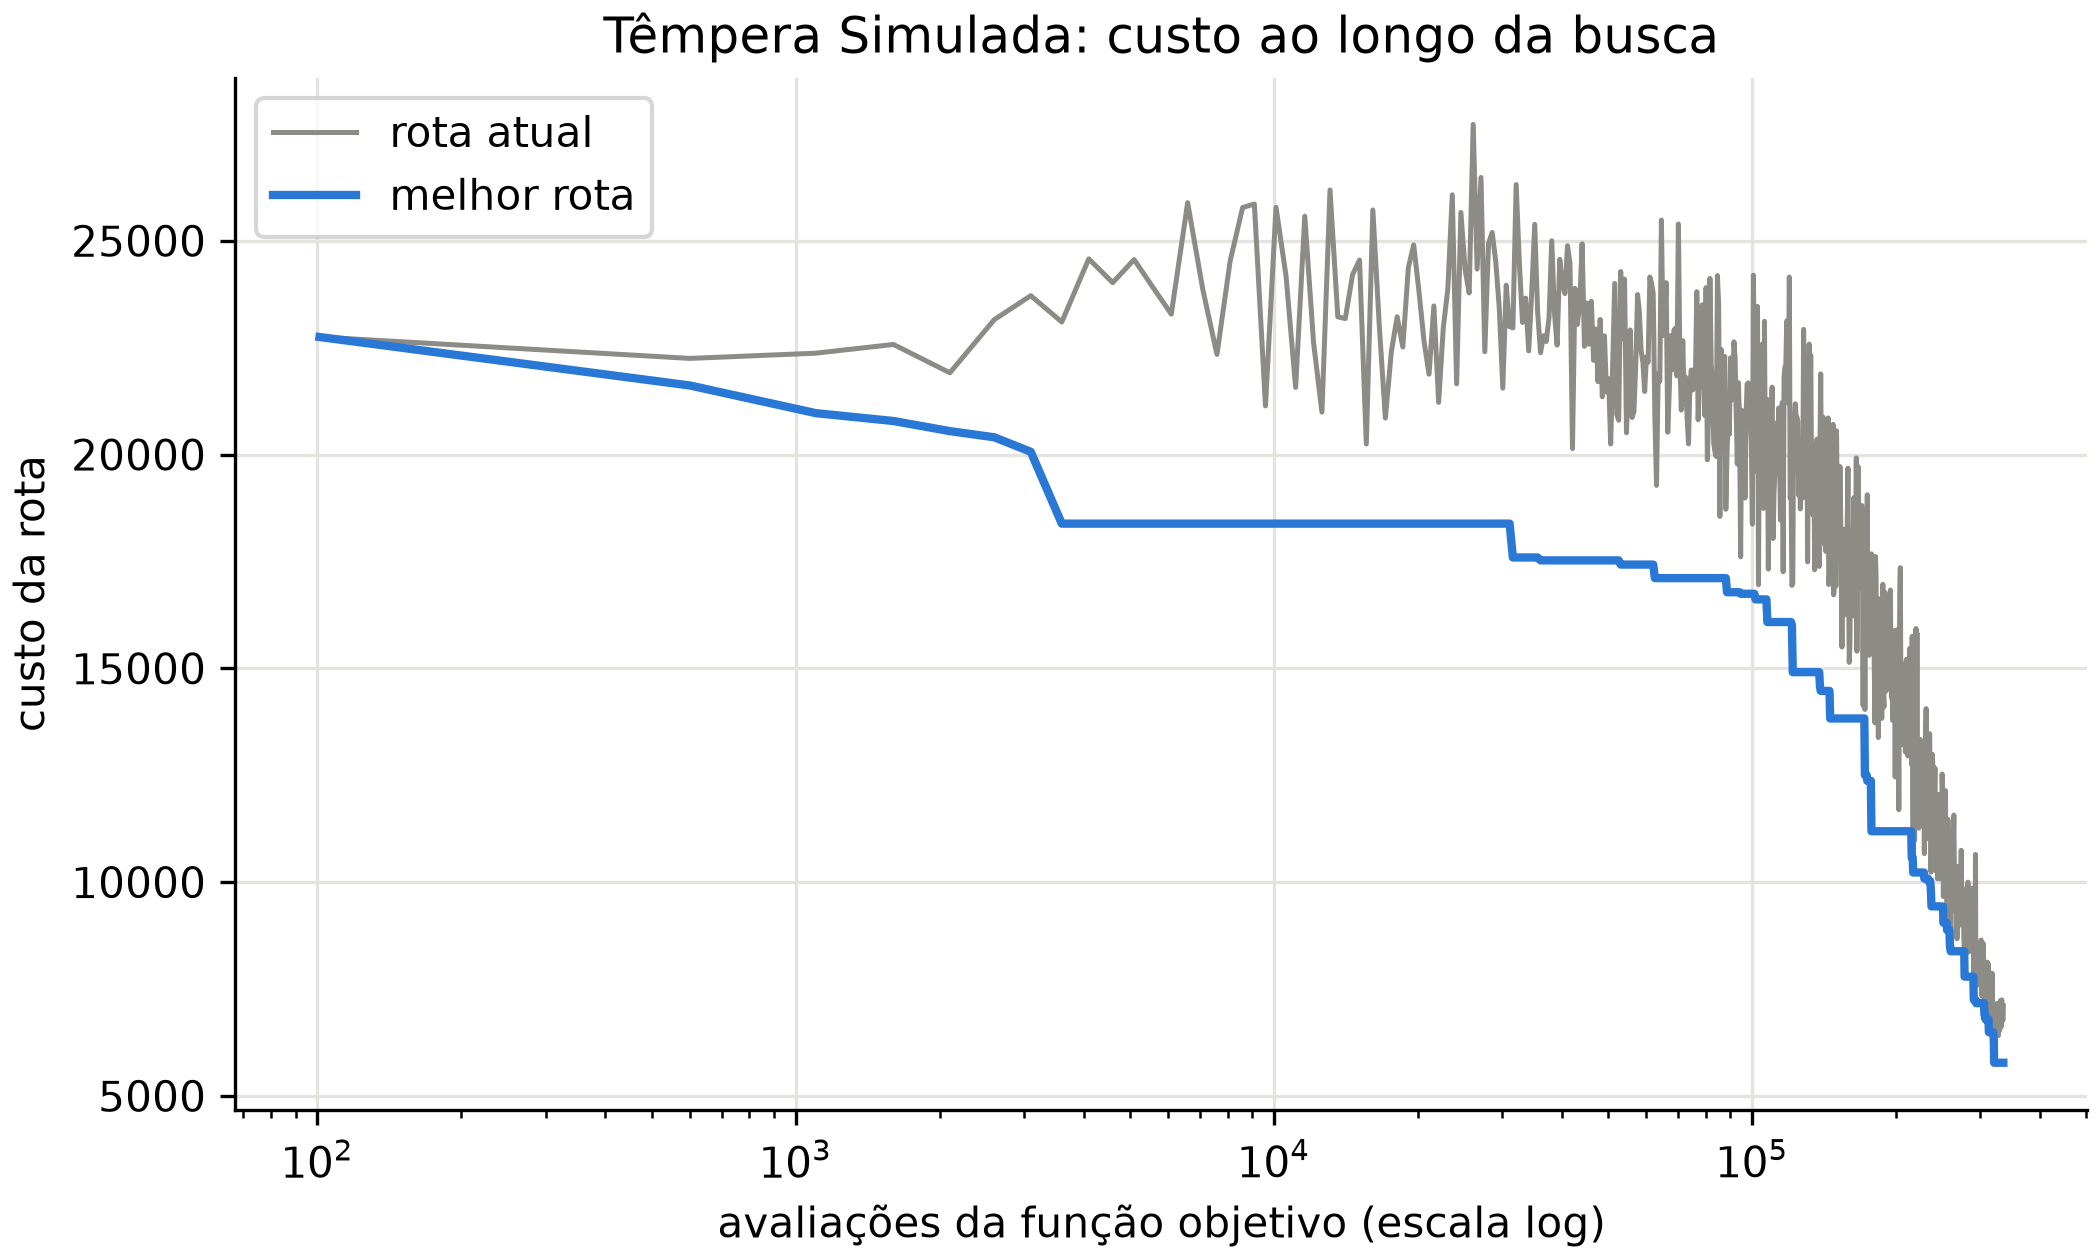

Source data for this figure (header and first rows):
avaliacoes, iteracao, custo_melhor, custo_atual
101, 0, 22749, 22749
601, 500, 21615, 22248
1101, 1000, 20968, 22370
1601, 1500, 20784, 22574
2101, 2000, 20547, 21912
2601, 2500, 20403, 23154
3101, 3000, 20065, 23715
3601, 3500, 18384, 23101
4101, 4000, 18384, 24576
4601, 4500, 18384, 24020
5101, 5000, 18384, 24559
5601, 5500, 18384, 23890
6101, 6000, 18384, 23284
6601, 6500, 18384, 25891
7101, 7000, 18384, 23858
7601, 7500, 18384, 22342
8101, 8000, 18384, 24530
8601, 8500, 18384, 25777
9101, 9000, 18384, 25860
9601, 9500, 18384, 21136
10101, 10000, 18384, 25784
10601, 10500, 18384, 24174
11101, 11000, 18384, 21569
11601, 11500, 18384, 25574
12101, 12000, 18384, 22625
12601, 12500, 18384, 20992
13101, 13000, 18384, 26187
13601, 13500, 18384, 23221
14101, 14000, 18384, 23180
14601, 14500, 18384, 24206
15101, 15000, 18384, 24549
15601, 15500, 18384, 20246
16101, 16000, 18384, 25720
16601, 16500, 18384, 23049
17101, 17000, 18384, 20853
17601, 17500, 18384, 22406
18101, 18000, 18384, 23222
18601, 18500, 18384, 22515
19101, 19000, 18384, 24370
19601, 19500, 18384, 24903
20101, 20000, 18384, 23822
20601, 20500, 18384, 22646
21101, 21000, 18384, 21880
21601, 21500, 18384, 23476
22101, 22000, 18384, 21220
22601, 22500, 18384, 22958
23101, 23000, 18384, 23876
23601, 23500, 18384, 26074
24101, 24000, 18384, 21653
24601, 24500, 18384, 25663
25101, 25000, 18384, 24327
25601, 25500, 18384, 23780
26101, 26000, 18384, 27721
26601, 26500, 18384, 24337
27101, 27000, 18384, 26481
27601, 27500, 18384, 22404
28101, 28000, 18384, 24940
28601, 28500, 18384, 25194
29101, 29000, 18384, 24508
29601, 29500, 18384, 23411
... 611 more rows
